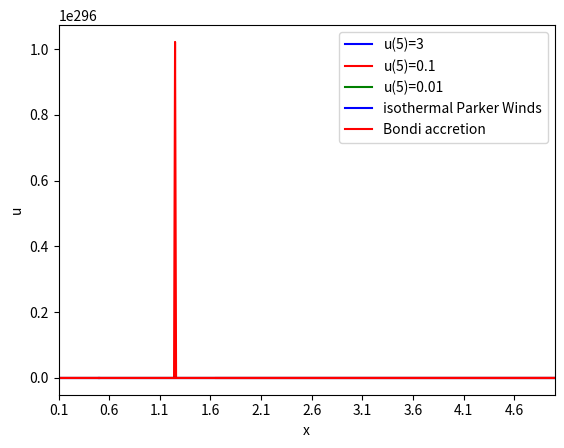

Python code for this plot:
from numpy import *
import numpy as np
import matplotlib.pyplot as plt
from scipy.integrate import odeint


def dudx(u,x):
    return (2/x-1/x**2)/(u-1/u)

#x=5 to 0.1 
#u=3,0.1,0.01 at x=5


x1=np.linspace(5,0.1,491)

y1=odeint(dudx,3,x1)
y2=odeint(dudx,0.1,x1)
y3=odeint(dudx,0.01,x1)


x2=np.arange(1.65,5,0.01)
y2p=odeint(dudx,1.000001,x2)

plt.plot(x1,y1[:,0],'b-',label='u(5)=3'),plt.plot(x1,y2[:,0],'r-',label='u(5)=0.1'),plt.plot(x2,y2p,'r-'),plt.plot(x1,y3[:,0],'g-',label='u(5)=0.01'),plt.xlabel('x'),plt.ylabel('u'),plt.legend(loc=2),plt.xlim(0.1,5),plt.savefig('HW4-3(a).png')



#(c)
t1=np.arange(0.5,5,0.01)
t2=np.arange(0.5,0.1,-0.01)
u1=odeint(dudx,1.000001,t1)
u2=odeint(dudx,1.000001,t2)

plt.plot(t1,u1,'b-',label='isothermal Parker Winds'),plt.plot(t2,1/u2,'b-'),plt.plot(t1,1/u1,'r-'),plt.plot(t2,u2,'r-',label='Bondi accretion'),plt.legend(loc=1),plt.xlim(0.1,5),plt.xticks(np.arange(0.1,5.1,0.5)),plt.xlabel('x'),plt.ylabel('u'),plt.savefig('HW4-3(c).png')
